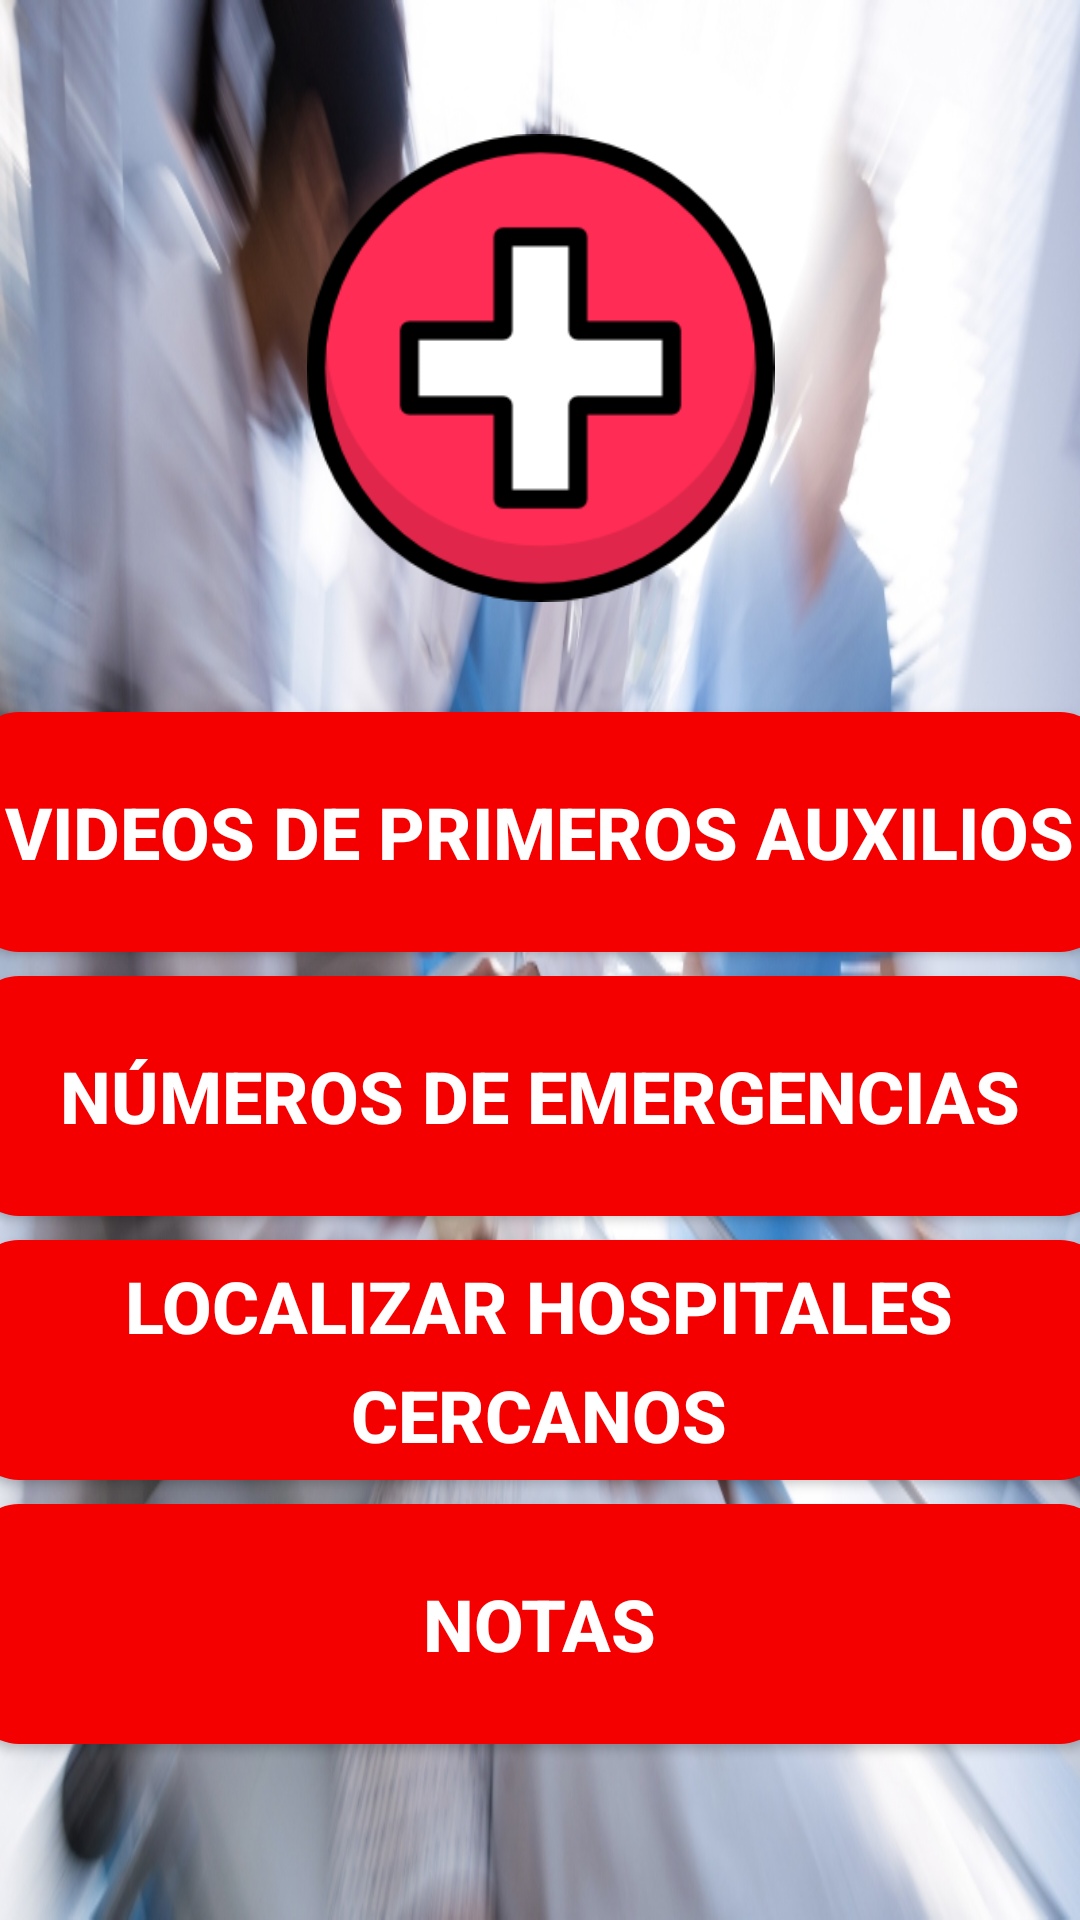

The Android layout XML behind this screen, and the referenced resources:
<!-- AndroidManifest.xml: application theme Theme.PruebaUrgencias3 -->
<!-- res/layout/interface_principal.xml -->
<?xml version="1.0" encoding="utf-8"?>
<androidx.constraintlayout.widget.ConstraintLayout xmlns:android="http://schemas.android.com/apk/res/android"
    xmlns:app="http://schemas.android.com/apk/res-auto"
    xmlns:tools="http://schemas.android.com/tools"
    android:layout_width="match_parent"
    android:layout_height="match_parent">

    <ImageView
        android:id="@+id/imageView2"
        android:layout_width="0dp"
        android:layout_height="0dp"
        android:scaleType="fitXY"
        app:srcCompat="@drawable/doctores"
        app:layout_constraintTop_toTopOf="parent"
        app:layout_constraintBottom_toBottomOf="parent"
        app:layout_constraintStart_toStartOf="parent"
        app:layout_constraintEnd_toEndOf="parent" />

    <LinearLayout
        android:id="@+id/linearLayout"
        android:layout_width="379dp"
        android:layout_height="366dp"
        android:orientation="vertical"
        app:layout_constraintBottom_toBottomOf="parent"
        app:layout_constraintEnd_toEndOf="parent"
        app:layout_constraintHorizontal_bias="0.533"
        app:layout_constraintStart_toStartOf="parent"
        app:layout_constraintTop_toTopOf="parent"
        app:layout_constraintVertical_bias="0.837">

        <Button
            android:id="@+id/VideosUrgencia"
            android:layout_width="match_parent"
            android:layout_height="wrap_content"
            android:layout_marginTop="8dp"
            android:background="@drawable/rounded_button"
            android:lineSpacingExtra="8sp"
            android:minHeight="80dip"
            android:text="Videos de primeros auxilios"
            android:textColor="#FFFFFF"
            android:textSize="24sp"
            android:textStyle="bold" />

        <Button
            android:id="@+id/NumerosEmergencias"
            android:layout_width="match_parent"
            android:layout_height="wrap_content"
            android:layout_marginTop="8dp"
            android:background="@drawable/rounded_button"
            android:lineSpacingExtra="8sp"
            android:minHeight="80dip"
            android:text="Números de emergencias"
            android:textColor="#FFFFFF"
            android:textSize="24sp"
            android:textStyle="bold" />

        <Button
            android:id="@+id/LocalizacionHospitales"
            android:layout_width="match_parent"
            android:layout_height="wrap_content"
            android:layout_marginTop="8dp"
            android:background="@drawable/rounded_button"
            android:lineSpacingExtra="8sp"
            android:minHeight="80dip"
            android:text="Localizar hospitales cercanos"
            android:textColor="#FFFFFF"
            android:textSize="24sp"
            android:textStyle="bold" />

        <Button
            android:id="@+id/Notas"
            android:layout_width="match_parent"
            android:layout_height="wrap_content"
            android:layout_marginTop="8dp"
            android:background="@drawable/rounded_button"
            android:lineSpacingExtra="8sp"
            android:minHeight="80dip"
            android:text="Notas"
            android:textColor="#FFFFFF"
            android:textSize="24sp"
            android:textStyle="bold" />

    </LinearLayout>

    <ImageView
        android:id="@+id/imageView4"
        android:layout_width="159dp"
        android:layout_height="156dp"
        app:layout_constraintBottom_toBottomOf="parent"
        app:layout_constraintEnd_toEndOf="parent"
        app:layout_constraintStart_toStartOf="parent"
        app:layout_constraintTop_toTopOf="parent"
        app:layout_constraintVertical_bias="0.092"
        app:srcCompat="@drawable/cruzz" />

</androidx.constraintlayout.widget.ConstraintLayout>
<!-- resources referenced by this layout -->
<resources>
  <!-- drawable cruzz: png bitmap (drawable, 11195 bytes) -->
  <!-- drawable doctores: jpg bitmap (drawable, 175477 bytes) -->
  <!-- drawable rounded_button (drawable) -->
  <shape xmlns:android="http://schemas.android.com/apk/res/android">
      <solid android:color="@color/rojo" /> 
      <corners android:radius="16dp" /> 
  </shape>
  <style name="Theme.PruebaUrgencias3" parent="Base.Theme.PruebaUrgencias3" />
  <color name="rojo">#F40000</color>
  <style name="Base.Theme.PruebaUrgencias3" parent="Theme.AppCompat.Light.NoActionBar">
          
          
      </style>
</resources>
